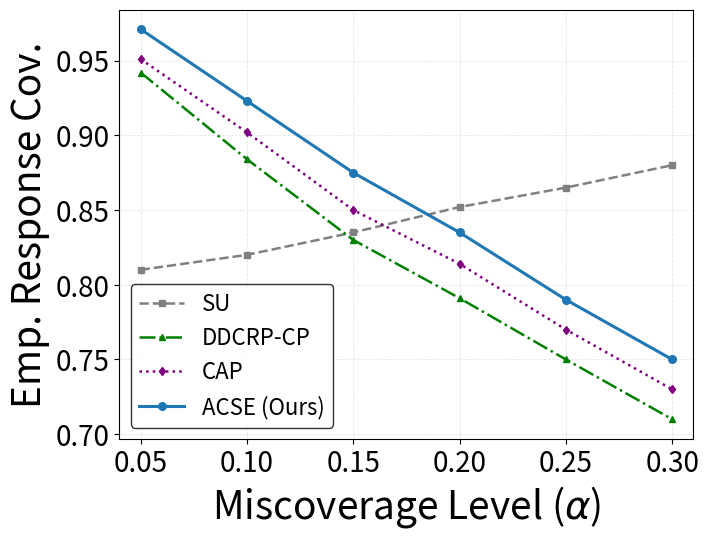

Write the Python code that produced this figure. (Note: this script raises an exception after producing the figure.)
import matplotlib.pyplot as plt
import numpy as np

plt.rcParams.update({

    # Figure size (single-column paper friendly)
    'figure.figsize': (7.0, 5.5),

    # Typography
    'font.size': 16,
    'axes.labelsize': 28,
    'axes.titlesize': 10,
    'legend.fontsize': 16,
    'xtick.labelsize': 20,
    'ytick.labelsize': 20,

    # Font
    'font.family': 'sans-serif',

    # Line settings
    'lines.linewidth': 1.8,

    # PDF export
#     'pdf.fonttype': 42,
#     'ps.fonttype': 42,

    # Layout
    'figure.constrained_layout.use': False
})

# ============================================================
# COMMON X-AXIS
# ============================================================

alphas = [0.05, 0.10, 0.15, 0.20, 0.25, 0.30]



# ============================================================
# STANDARD PAPER MARGINS
# ============================================================

def apply_standard_margins():

    plt.subplots_adjust(
        left=0.16,
        right=0.98,
        top=0.96,
        bottom=0.18
    )

    plt.grid(
        True,
        linestyle='--',
        linewidth=0.6,
        alpha=0.30
    )

    plt.xlim(0.04, 0.31)

    # Ensure fixed alpha ticks
    plt.xticks(alphas)



# ============================================================
# GRAPH 1: EMPIRICAL RESPONSE COVERAGE
# ============================================================

def plot_response_coverage():

    su_cov = [0.810, 0.820, 0.835, 0.852, 0.865, 0.880]
    ddcrp_cov = [0.942, 0.884, 0.830, 0.791, 0.750, 0.710]
    cap_cov = [0.951, 0.902, 0.850, 0.814, 0.770, 0.730]
    acse_cov = [0.971, 0.923, 0.875, 0.835, 0.790, 0.750]

    plt.figure()

    plt.plot(
        alphas,
        su_cov,
        label='SU',
        color='gray',
        linestyle='--',
        marker='s',
        markersize=4.5
    )

    plt.plot(
        alphas,
        ddcrp_cov,
        label='DDCRP-CP',
        color='green',
        linestyle='-.',
        marker='^',
        markersize=4.5
    )

    plt.plot(
        alphas,
        cap_cov,
        label='CAP',
        color='purple',
        linestyle=':',
        marker='d',
        markersize=4.5
    )

    plt.plot(
        alphas,
        acse_cov,
        label='ACSE (Ours)',
        color='tab:blue',
        linestyle='-',
        marker='o',
        markersize=5.5,
        linewidth=2.2
    )

    plt.xlabel(r'Miscoverage Level ($\alpha$)')
    plt.ylabel('Emp. Response Cov.')

    plt.legend(
        loc='lower left',
        frameon=True,
        edgecolor='black'
    )

    apply_standard_margins()

    plt.savefig(os.path.join(root_path, 'EmpiricalResponseCoverage.pdf'),
        format='pdf',
        bbox_inches='tight',
        pad_inches=0.02
    )

    plt.show()
    plt.close()



# ============================================================
# GRAPH 2: EMPIRICAL SELECTIVE RISK
# ============================================================

def plot_risk():

    acse_risk = np.array([0.044, 0.088, 0.132, 0.178, 0.222, 0.265])
    su_risk = np.array([0.064, 0.118, 0.172, 0.225, 0.282, 0.340])
    ddcrp_risk = np.array([0.038, 0.076, 0.115, 0.152, 0.190, 0.228])
    cap_risk = np.array([0.046, 0.093, 0.141, 0.188, 0.235, 0.282])

    plt.figure()

    # Guaranteed diagonal
    plt.plot(
        [0, 0.35],
        [0, 0.35],
        color='black',
        linestyle='--',
        alpha=0.8,
        linewidth=1.5,
        label='Guaranteed Risk'
    )

    plt.plot(
        alphas,
        su_risk,
        marker='s',
        color='#990000',
        linestyle='--',
        markersize=4.5,
        label='SU'
    )

    plt.plot(
        alphas,
        ddcrp_risk,
        marker='^',
        color='green',
        linestyle='-.',
        markersize=4.5,
        label='DDCRP-CP'
    )

    plt.plot(
        alphas,
        cap_risk,
        marker='d',
        color='purple',
        linestyle=':',
        markersize=4.5,
        label='CAP'
    )

    plt.plot(
        alphas,
        acse_risk,
        marker='o',
        color='tab:blue',
        linestyle='-',
        markersize=5.5,
        linewidth=2.2,
        label='ACSE (Ours)'
    )

    # Violation region
    plt.fill_between(
        [0, 0.35],
        [0, 0.35],
        0.4,
        color='#990000',
        alpha=0.05
    )

    plt.text(
        0.190,
        0.295,
        'Risk Violation\n      Zone',
        fontsize=17,
        color='#990000',
        alpha=0.7
    )

    plt.xlabel(r'Miscoverage Level ($\alpha$)')
    plt.ylabel('Emp. Selective Risk')

    plt.ylim(0.03, 0.35)

    plt.legend(
        loc='upper left',
        frameon=True,
        edgecolor='black'
    )

    apply_standard_margins()

    plt.savefig(os.path.join(root_path, 'SelectiveRisk.pdf'),
        format='pdf',
        bbox_inches='tight',
        pad_inches=0.02
    )

    plt.show()
    plt.close()



# ============================================================
# GRAPH 3: EMPIRICAL PROMPT COVERAGE
# ============================================================

def plot_prompt_coverage():

    guaranteed_bound = [1 - a for a in alphas]

    acse_ctc = [0.971, 0.923, 0.885, 0.835, 0.782, 0.731]
    cap_ctc = [0.951, 0.902, 0.864, 0.814, 0.755, 0.702]
    ddcrp_ctc = [0.942, 0.884, 0.832, 0.791, 0.734, 0.685]
    su_ctc = [0.810, 0.820, 0.835, 0.852, 0.871, 0.892]

    plt.figure()

    plt.plot(
        alphas,
        guaranteed_bound,
        linestyle='--',
        color='black',
        linewidth=1.5,
        alpha=0.8,
        label='Guaranteed Bound'
    )

    plt.plot(
        alphas,
        su_ctc,
        marker='s',
        linestyle='--',
        color='gray',
        markersize=4.5,
        label='SU'
    )

    plt.plot(
        alphas,
        ddcrp_ctc,
        marker='^',
        linestyle='-.',
        color='green',
        markersize=4.5,
        label='DDCRP-CP'
    )

    plt.plot(
        alphas,
        cap_ctc,
        marker='d',
        linestyle=':',
        color='purple',
        markersize=4.5,
        label='CAP'
    )

    plt.plot(
        alphas,
        acse_ctc,
        marker='o',
        linestyle='-',
        color='tab:blue',
        linewidth=2.2,
        markersize=5.5,
        label='ACSE (Ours)'
    )

    plt.xlabel(r'Miscoverage Level ($\alpha$)')
    plt.ylabel('Emp. Prompt Cov.')

    plt.ylim(0.65, 1.0)

    plt.legend(
        loc='lower left',
        frameon=True,
        edgecolor='black'
    )

    apply_standard_margins()

    plt.savefig(os.path.join(root_path, 'EmpiricalPromptCoverage.pdf'),
        format='pdf',
        bbox_inches='tight',
        pad_inches=0.02
    )

    plt.show()
    plt.close()



# ============================================================
# GRAPH 4: ACCEPTANCE RATE
# ============================================================

def plot_acceptance():

    alphas_orig = np.array([0.05, 0.10, 0.20, 0.30])

    se_orig = np.array([34.2, 52.1, 68.4, 76.5])
    ddcrp_orig = np.array([42.5, 62.8, 79.1, 85.3])
    cap_orig = np.array([46.1, 65.4, 82.5, 89.1])
    acse_orig = np.array([55.4, 75.8, 89.4, 94.4])

    se_acc = np.interp(alphas, alphas_orig, se_orig)
    ddcrp_acc = np.interp(alphas, alphas_orig, ddcrp_orig)
    cap_acc = np.interp(alphas, alphas_orig, cap_orig)
    acse_acc = np.interp(alphas, alphas_orig, acse_orig)

    plt.figure()

    plt.plot(
        alphas,
        se_acc,
        label='SU',
        marker='s',
        linestyle='--',
        color='gray',
        markersize=4.5
    )

    plt.plot(
        alphas,
        ddcrp_acc,
        label='DDCRP-CP',
        marker='^',
        linestyle='-.',
        color='green',
        markersize=4.5
    )

    plt.plot(
        alphas,
        cap_acc,
        label='CAP',
        marker='d',
        linestyle=':',
        color='purple',
        markersize=4.5
    )

    plt.plot(
        alphas,
        acse_acc,
        label='ACSE (Ours)',
        marker='o',
        linestyle='-',
        color='tab:blue',
        linewidth=2.2,
        markersize=5.5
    )

    plt.xlabel(r'Miscoverage Level ($\alpha$)')
    plt.ylabel('Acceptance Rate (%)')

    plt.yticks(np.arange(30, 101, 10))

    plt.legend(
        loc='lower right',
        frameon=True,
        edgecolor='black'
    )

    apply_standard_margins()

    plt.savefig(os.path.join(root_path, 'AcceptanceRate.pdf'),
        format='pdf',
        bbox_inches='tight',
        pad_inches=0.02
    )

    plt.show()
    plt.close()



# ============================================================
# MAIN
# ============================================================

if __name__ == "__main__":

    plot_response_coverage()
    plot_risk()
    plot_prompt_coverage()
    plot_acceptance()

    print(
        "All figures generated successfully."
    )
    
    
    
